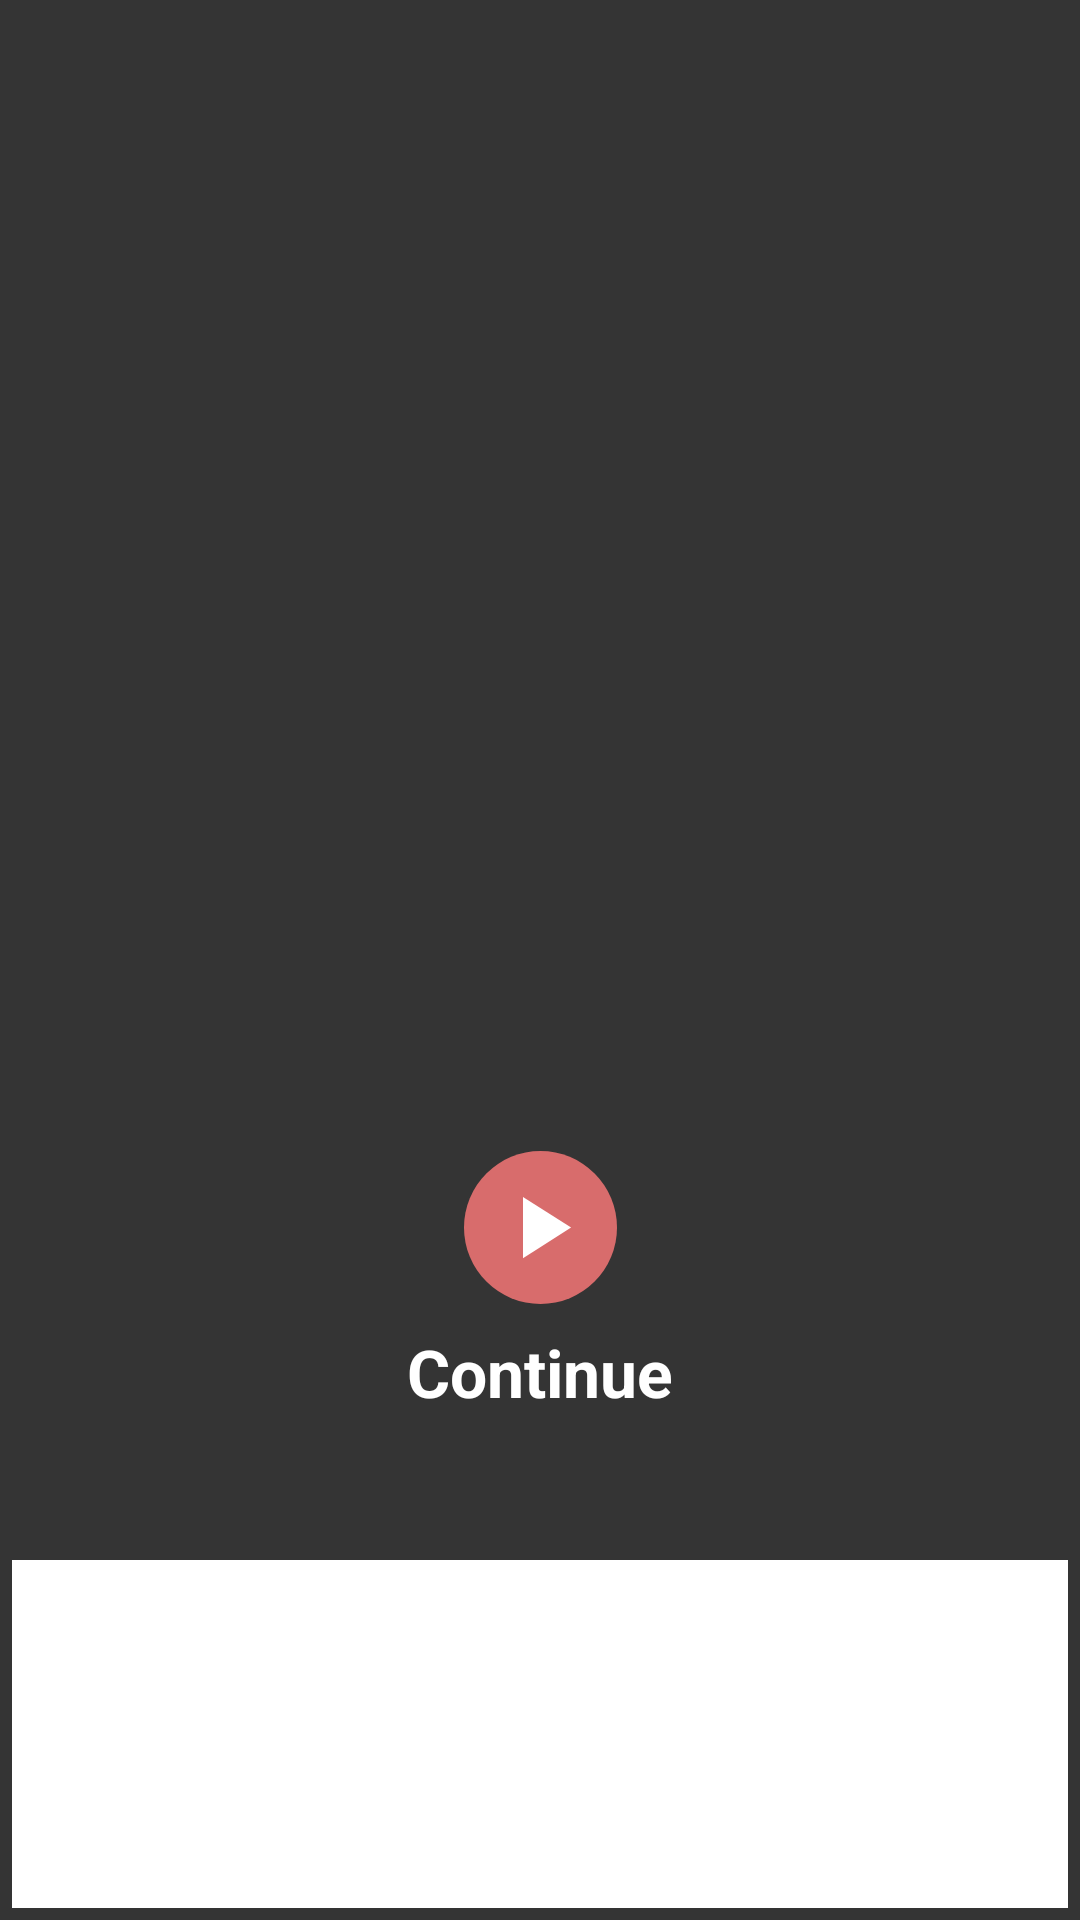

This screen was rendered from an Android layout file. Write that file and the resources it references.
<!-- AndroidManifest.xml: application theme AppTheme -->
<!-- res/layout/fragment_pause_excersize.xml -->
<ScrollView xmlns:android="http://schemas.android.com/apk/res/android"
    xmlns:app="http://schemas.android.com/apk/res-auto"
    android:layout_width="match_parent"
    android:fillViewport="true"
    android:layout_height="match_parent">

    <android.support.constraint.ConstraintLayout xmlns:android="http://schemas.android.com/apk/res/android"
        xmlns:app="http://schemas.android.com/apk/res-auto"
        xmlns:tools="http://schemas.android.com/tools"
        android:layout_width="match_parent"
        android:layout_height="wrap_content"
        android:background="#343434"
        tools:context="com.yourdomain.project50.Fragments.PauseExcersizeFragment">

        <FrameLayout
            android:id="@+id/adPlaceholder"
            android:layout_width="0dp"
            android:layout_height="0dp"
            android:layout_marginBottom="24dp"
            android:layout_marginEnd="8dp"
            android:layout_marginStart="8dp"

            android:layout_marginTop="24dp"
            android:gravity="center"
            android:text="Native ads"
            android:textColor="#000000"
            android:textSize="18sp"
            app:layout_constraintBottom_toTopOf="@+id/btResume"
            app:layout_constraintEnd_toEndOf="parent"
            app:layout_constraintStart_toStartOf="parent"
            app:layout_constraintTop_toTopOf="parent">

        </FrameLayout>


        <ImageButton
            android:id="@+id/btResume"
            android:layout_width="wrap_content"
            android:layout_height="wrap_content"
            android:layout_marginBottom="8dp"
            android:layout_marginEnd="8dp"
            android:layout_marginStart="8dp"
            android:background="@drawable/circle_button"
            android:padding="8dp"
            app:layout_constraintBottom_toTopOf="@+id/tvContinue"
            app:layout_constraintEnd_toEndOf="parent"
            app:layout_constraintStart_toStartOf="parent"
            app:srcCompat="@drawable/ic_play_arrow_white_24dp" />

        <TextView

            android:id="@+id/tvContinue"
            android:layout_width="wrap_content"
            android:layout_height="wrap_content"
            android:layout_marginBottom="48dp"
            android:layout_marginEnd="8dp"
            android:layout_marginStart="8dp"
            android:text="Continue"
            android:textColor="@color/colorWhite"
            android:textSize="22sp"
            android:textStyle="bold"
            app:layout_constraintBottom_toTopOf="@+id/constraintLayout2"
            app:layout_constraintEnd_toEndOf="parent"
            app:layout_constraintStart_toStartOf="parent" />

        <android.support.constraint.ConstraintLayout
            android:id="@+id/constraintLayout2"
            android:layout_width="0dp"
            android:layout_height="wrap_content"
            android:layout_marginBottom="4dp"
            android:layout_marginEnd="4dp"
            android:layout_marginStart="4dp"
            android:background="@color/colorWhite"
            app:layout_constraintBottom_toBottomOf="parent"
            app:layout_constraintEnd_toEndOf="parent"
            app:layout_constraintStart_toStartOf="parent">

            <TextView
                android:id="@+id/tvtitle"
                android:layout_width="0dp"
                android:layout_height="wrap_content"
                android:layout_marginBottom="16dp"
                android:layout_marginEnd="8dp"
                android:layout_marginStart="8dp"
                android:layout_marginTop="8dp"
                android:textColor="#000000"
                android:textSize="22sp"
                android:textStyle="bold"
                app:layout_constraintBottom_toTopOf="@+id/tvSeonds"
                app:layout_constraintEnd_toStartOf="@+id/icon"
                app:layout_constraintHorizontal_bias="0.0"
                app:layout_constraintStart_toStartOf="parent"
                app:layout_constraintTop_toTopOf="parent" />

            <ImageView
                android:id="@+id/icon"
                android:layout_width="100dp"
                android:layout_height="100dp"
                android:layout_marginBottom="8dp"
                android:layout_marginEnd="8dp"

                android:layout_marginTop="8dp"
                app:layout_constraintBottom_toBottomOf="parent"
                app:layout_constraintEnd_toEndOf="parent"
                app:layout_constraintTop_toTopOf="parent" />

            <TextView
                android:id="@+id/tvSeonds"
                android:layout_width="0dp"
                android:layout_height="wrap_content"
                android:layout_marginBottom="32dp"
                android:layout_marginEnd="8dp"
                android:layout_marginStart="8dp"
                android:gravity="start"
                android:textColor="#000000"
                android:textSize="18sp"
                android:textStyle="bold"
                app:layout_constraintBottom_toBottomOf="parent"
                app:layout_constraintEnd_toStartOf="@+id/icon"
                app:layout_constraintHorizontal_bias="0.495"
                app:layout_constraintStart_toStartOf="parent" />
        </android.support.constraint.ConstraintLayout>

    </android.support.constraint.ConstraintLayout>

</ScrollView>
<!-- resources referenced by this layout -->
<resources>
  <color name="colorWhite">#FFFFFF</color>
  <!-- drawable circle_button (drawable) -->
  <?xml version="1.0" encoding="utf-8"?>
  <selector xmlns:android="http://schemas.android.com/apk/res/android">
      <item android:state_pressed="false">
          <shape android:shape="oval">
              <solid android:color="#d86c6c"/>
          </shape>
      </item>
      <item
          android:state_pressed="true">
          <shape android:shape="oval">
              <solid android:color="#dfcdcd"/>
          </shape>
      </item>
  </selector>
  <!-- drawable ic_play_arrow_white_24dp (drawable) -->
  <vector xmlns:android="http://schemas.android.com/apk/res/android"
          android:width="35dp"
          android:height="35dp"
          android:viewportWidth="24.0"
          android:viewportHeight="24.0">
      <path
          android:fillColor="#FFFFFFFF"
          android:pathData="M8,5v14l11,-7z"/>
  </vector>
  <style name="AppTheme" parent="Theme.AppCompat.Light.DarkActionBar">
          
          <item name="colorPrimary">@color/colorPrimary</item>
          <item name="colorPrimaryDark">@color/colorPrimaryDark</item>
          <item name="colorAccent">@color/colorAccent</item>
      </style>
  <color name="colorPrimary">#242c70</color>
  <color name="colorPrimaryDark">#242c70</color>
  <color name="colorAccent">#ff497f</color>
</resources>
